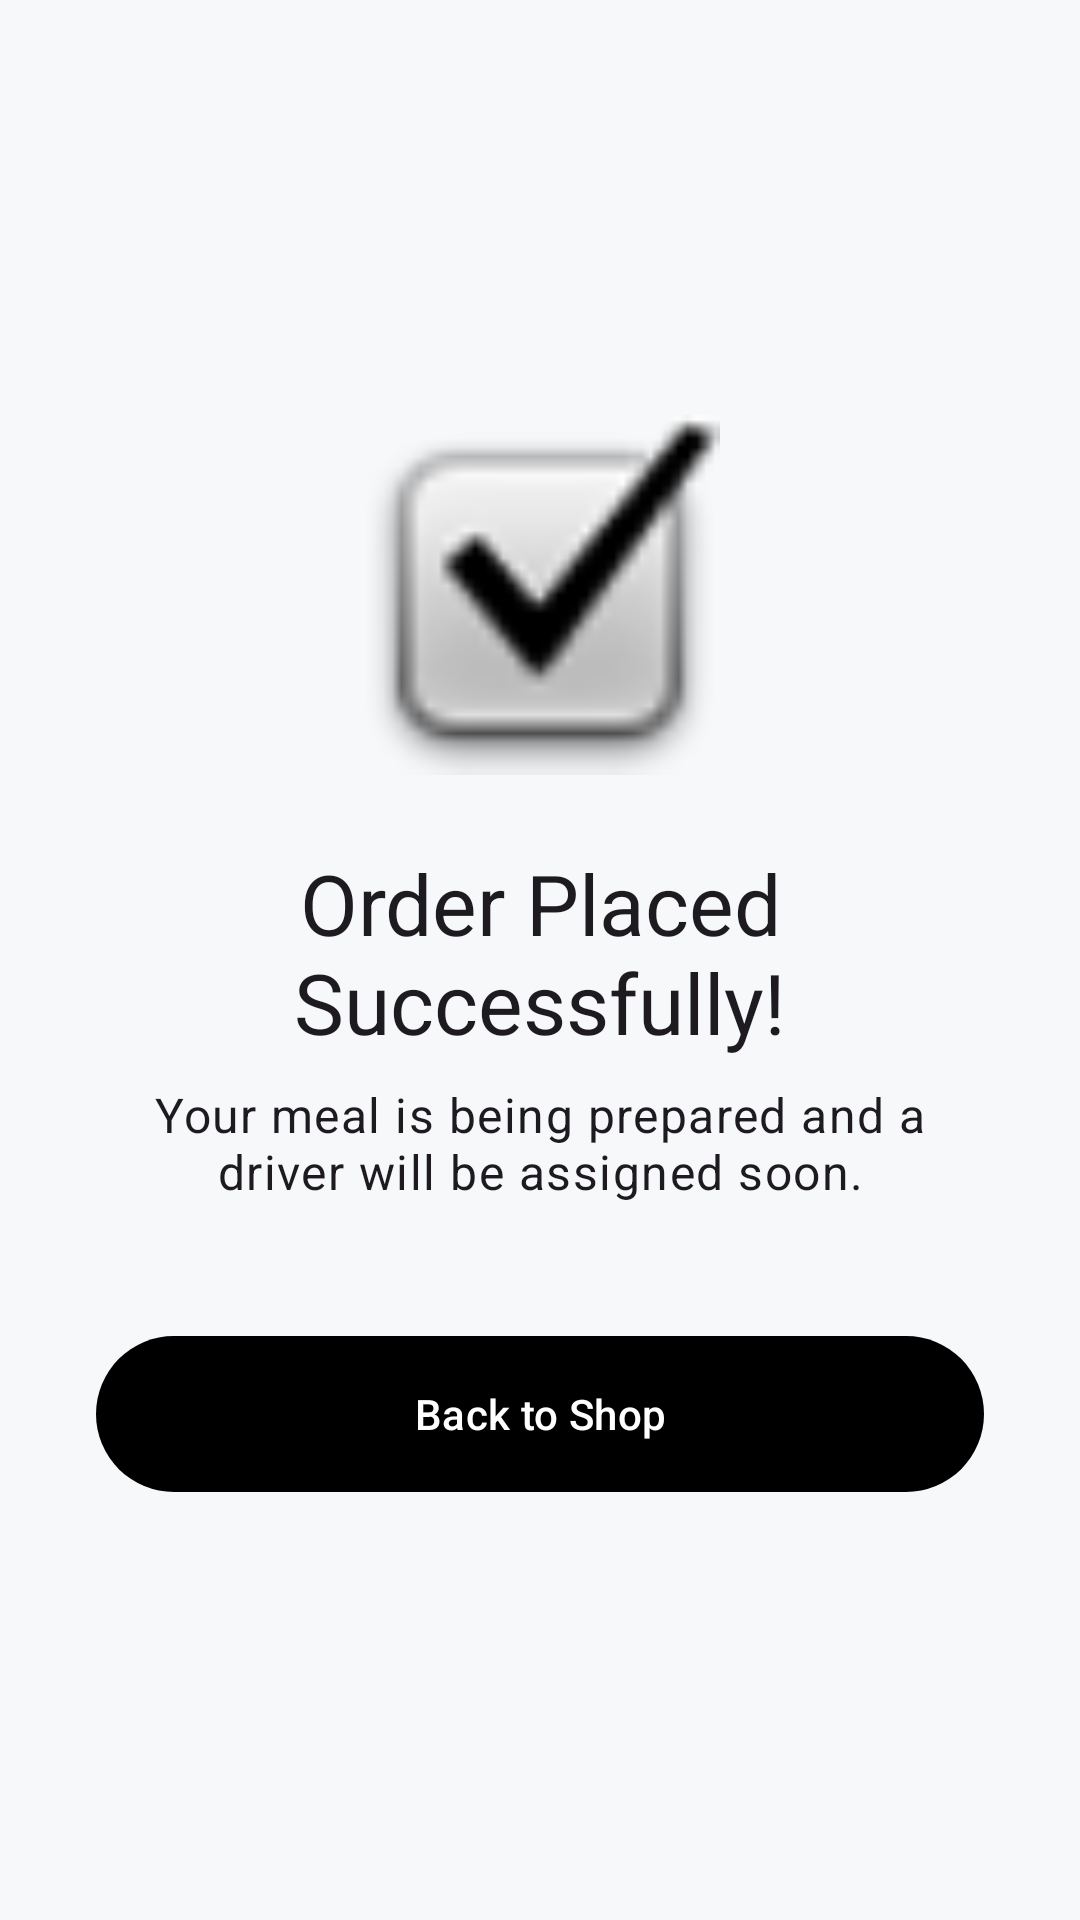

Produce the Android XML layout that renders to this screen, including the resource entries it uses.
<!-- AndroidManifest.xml: application theme Theme.DriverApp -->
<!-- res/layout/activity_order_success.xml -->
<?xml version="1.0" encoding="utf-8"?>
<LinearLayout xmlns:android="http://schemas.android.com/apk/res/android"
    android:layout_width="match_parent"
    android:layout_height="match_parent"
    android:gravity="center"
    android:orientation="vertical"
    android:padding="32dp">

    <ImageView
        android:layout_width="120dp"
        android:layout_height="120dp"
        android:src="@android:drawable/checkbox_on_background"
        android:contentDescription="Success" />

    <TextView
        android:layout_width="wrap_content"
        android:layout_height="wrap_content"
        android:layout_marginTop="24dp"
        android:text="Order Placed Successfully!"
        android:textAppearance="@style/TextAppearance.Material3.HeadlineMedium"
        android:gravity="center" /> <TextView
    android:layout_width="wrap_content"
    android:layout_height="wrap_content"
    android:layout_marginTop="8dp"
    android:text="Your meal is being prepared and a driver will be assigned soon."
    android:textAppearance="@style/TextAppearance.Material3.BodyLarge"
    android:gravity="center" />

    <com.google.android.material.button.MaterialButton
        android:id="@+id/btnBackToShop"
        android:layout_width="match_parent"
        android:layout_height="60dp"
        android:layout_marginTop="40dp"
        android:text="Back to Shop" />
</LinearLayout>
<!-- resources referenced by this layout -->
<resources>
  <style name="Theme.DriverApp" parent="Base.Theme.DriverApp" />
  <style name="Base.Theme.DriverApp" parent="Theme.Material3.DayNight.NoActionBar">
          <item name="colorPrimary">#000000</item>
          <item name="colorOnPrimary">#FFFFFF</item>
  
          <item name="android:windowBackground">#F7F8FA</item>
          <item name="colorSurface">#FFFFFF</item>
          <item name="colorOnSurface">#121212</item>
  
          <item name="textAppearanceTitleLarge">@style/UberTitleStyle</item>
  
          <item name="android:statusBarColor">#FFFFFF</item>
          <item name="android:navigationBarColor">#FFFFFF</item>
  
          <item name="android:windowLightStatusBar">true</item>
          <item name="android:windowLightNavigationBar">true</item>
      </style>
  <style name="UberTitleStyle" parent="TextAppearance.Material3.TitleLarge">
          <item name="android:textStyle">bold</item>
          <item name="android:textColor">#000000</item>
          <item name="android:textSize">22sp</item>
      </style>
</resources>
